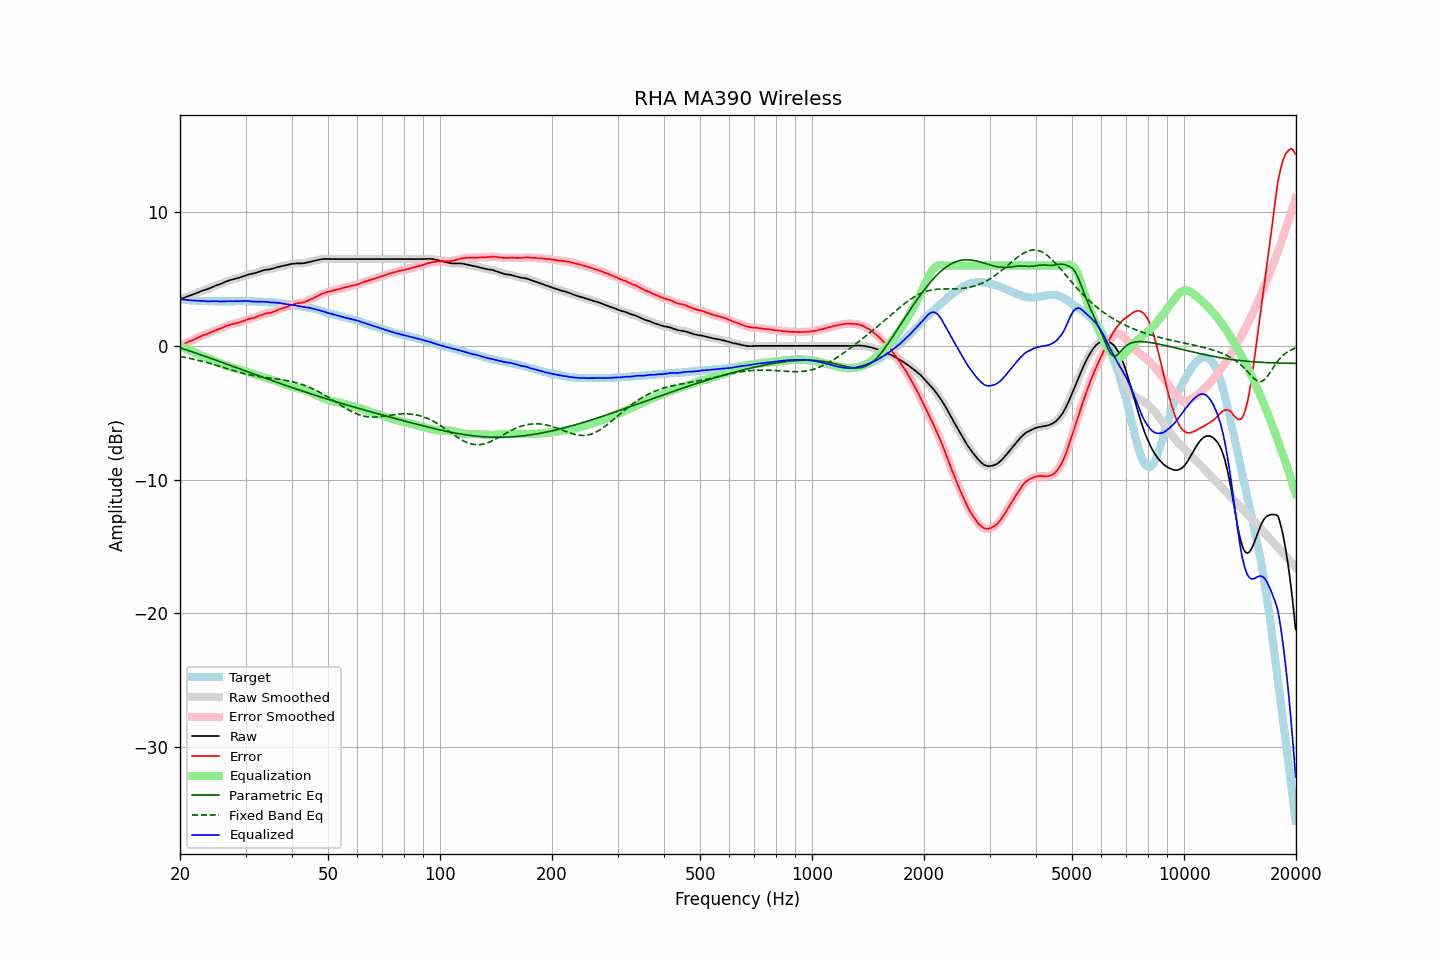

Values plotted in this chart, from the file beside it:
frequency, raw, error, smoothed, error_smoothed, equalization, parametric_eq, fixed_band_eq, equalized_raw, equalized_smoothed, target
20.00, 3.49, 0.01, 3.49, 0.01, -0.01, -0.14, -0.80, 3.48, 3.48, 3.48
20.20, 3.54, 0.07, 3.54, 0.07, -0.07, -0.18, -0.82, 3.47, 3.47, 3.47
20.40, 3.58, 0.12, 3.58, 0.12, -0.12, -0.22, -0.84, 3.46, 3.46, 3.46
20.61, 3.62, 0.17, 3.62, 0.18, -0.18, -0.26, -0.86, 3.44, 3.45, 3.45
20.81, 3.67, 0.24, 3.67, 0.24, -0.23, -0.30, -0.89, 3.44, 3.44, 3.43
21.02, 3.71, 0.29, 3.71, 0.29, -0.28, -0.34, -0.91, 3.43, 3.43, 3.42
21.23, 3.75, 0.34, 3.75, 0.34, -0.34, -0.38, -0.93, 3.41, 3.42, 3.41
21.44, 3.80, 0.38, 3.80, 0.39, -0.39, -0.42, -0.96, 3.41, 3.41, 3.42
21.66, 3.84, 0.44, 3.84, 0.44, -0.45, -0.46, -0.99, 3.39, 3.40, 3.40
21.87, 3.89, 0.49, 3.89, 0.49, -0.50, -0.50, -1.01, 3.39, 3.39, 3.40
22.09, 3.93, 0.55, 3.93, 0.55, -0.55, -0.54, -1.04, 3.38, 3.38, 3.38
22.31, 3.98, 0.61, 3.98, 0.61, -0.61, -0.59, -1.07, 3.37, 3.37, 3.38
22.54, 4.03, 0.66, 4.03, 0.66, -0.66, -0.63, -1.10, 3.37, 3.37, 3.37
22.76, 4.08, 0.72, 4.08, 0.72, -0.71, -0.67, -1.13, 3.37, 3.37, 3.36
22.99, 4.13, 0.78, 4.13, 0.77, -0.76, -0.71, -1.16, 3.37, 3.36, 3.35
23.22, 4.17, 0.83, 4.17, 0.81, -0.81, -0.75, -1.19, 3.36, 3.35, 3.34
23.45, 4.20, 0.85, 4.20, 0.86, -0.86, -0.80, -1.22, 3.34, 3.34, 3.35
23.69, 4.24, 0.90, 4.24, 0.90, -0.91, -0.84, -1.26, 3.33, 3.33, 3.34
23.92, 4.29, 0.96, 4.29, 0.95, -0.96, -0.88, -1.29, 3.33, 3.33, 3.33
24.16, 4.34, 1.00, 4.34, 1.01, -1.01, -0.92, -1.32, 3.33, 3.33, 3.34
24.40, 4.40, 1.06, 4.40, 1.06, -1.06, -0.97, -1.36, 3.34, 3.34, 3.34
24.65, 4.45, 1.11, 4.45, 1.11, -1.11, -1.01, -1.39, 3.34, 3.35, 3.34
24.89, 4.50, 1.16, 4.50, 1.16, -1.15, -1.05, -1.43, 3.35, 3.34, 3.34
25.14, 4.54, 1.21, 4.54, 1.21, -1.20, -1.10, -1.46, 3.34, 3.34, 3.33
25.39, 4.58, 1.25, 4.58, 1.25, -1.25, -1.14, -1.50, 3.33, 3.33, 3.33
25.65, 4.62, 1.29, 4.62, 1.30, -1.30, -1.18, -1.54, 3.32, 3.32, 3.33
25.91, 4.67, 1.34, 4.67, 1.34, -1.35, -1.23, -1.58, 3.32, 3.32, 3.33
26.16, 4.73, 1.40, 4.73, 1.39, -1.40, -1.27, -1.61, 3.33, 3.33, 3.33
26.43, 4.78, 1.45, 4.78, 1.45, -1.45, -1.31, -1.65, 3.33, 3.33, 3.33
26.69, 4.83, 1.50, 4.83, 1.49, -1.49, -1.36, -1.69, 3.34, 3.34, 3.33
26.96, 4.87, 1.54, 4.87, 1.54, -1.53, -1.40, -1.73, 3.34, 3.34, 3.33
27.23, 4.91, 1.58, 4.91, 1.58, -1.57, -1.45, -1.76, 3.34, 3.34, 3.33
27.50, 4.94, 1.61, 4.94, 1.61, -1.60, -1.49, -1.80, 3.34, 3.34, 3.33
27.77, 4.97, 1.63, 4.97, 1.64, -1.64, -1.53, -1.84, 3.33, 3.34, 3.34
28.05, 5.01, 1.67, 5.01, 1.67, -1.67, -1.58, -1.87, 3.34, 3.34, 3.34
28.33, 5.04, 1.69, 5.04, 1.69, -1.70, -1.62, -1.91, 3.34, 3.34, 3.35
28.62, 5.07, 1.72, 5.07, 1.73, -1.73, -1.67, -1.94, 3.34, 3.34, 3.34
28.90, 5.11, 1.76, 5.11, 1.76, -1.77, -1.71, -1.98, 3.34, 3.34, 3.35
29.19, 5.15, 1.80, 5.15, 1.80, -1.81, -1.75, -2.01, 3.34, 3.34, 3.35
29.48, 5.19, 1.84, 5.19, 1.84, -1.85, -1.80, -2.04, 3.34, 3.35, 3.35
29.78, 5.24, 1.89, 5.24, 1.89, -1.89, -1.84, -2.07, 3.35, 3.35, 3.35
30.08, 5.28, 1.93, 5.28, 1.94, -1.93, -1.89, -2.10, 3.35, 3.36, 3.35
30.38, 5.32, 1.98, 5.32, 1.98, -1.96, -1.93, -2.13, 3.36, 3.35, 3.34
30.68, 5.35, 2.02, 5.35, 2.01, -2.00, -1.97, -2.16, 3.35, 3.35, 3.33
30.99, 5.37, 2.04, 5.37, 2.04, -2.04, -2.02, -2.18, 3.33, 3.33, 3.33
31.30, 5.40, 2.07, 5.40, 2.07, -2.08, -2.06, -2.21, 3.32, 3.32, 3.33
31.61, 5.42, 2.09, 5.43, 2.10, -2.11, -2.10, -2.23, 3.31, 3.31, 3.33
31.93, 5.46, 2.15, 5.46, 2.14, -2.15, -2.15, -2.25, 3.31, 3.31, 3.31
32.24, 5.50, 2.19, 5.50, 2.19, -2.19, -2.19, -2.27, 3.31, 3.30, 3.31
32.57, 5.54, 2.24, 5.54, 2.24, -2.24, -2.24, -2.29, 3.30, 3.30, 3.30
32.89, 5.58, 2.28, 5.58, 2.28, -2.28, -2.28, -2.31, 3.30, 3.31, 3.30
33.22, 5.62, 2.32, 5.62, 2.32, -2.32, -2.32, -2.33, 3.30, 3.30, 3.30
33.55, 5.66, 2.37, 5.66, 2.36, -2.35, -2.37, -2.35, 3.31, 3.30, 3.29
33.89, 5.68, 2.40, 5.68, 2.40, -2.39, -2.41, -2.36, 3.29, 3.29, 3.28
34.23, 5.70, 2.43, 5.70, 2.43, -2.42, -2.45, -2.38, 3.28, 3.28, 3.27
34.57, 5.71, 2.44, 5.71, 2.45, -2.45, -2.50, -2.39, 3.26, 3.26, 3.27
34.92, 5.73, 2.48, 5.73, 2.47, -2.48, -2.54, -2.41, 3.25, 3.25, 3.25
35.27, 5.76, 2.49, 5.76, 2.50, -2.52, -2.58, -2.42, 3.24, 3.24, 3.27
35.62, 5.80, 2.55, 5.80, 2.54, -2.55, -2.62, -2.44, 3.25, 3.24, 3.25
35.97, 5.83, 2.59, 5.83, 2.59, -2.59, -2.67, -2.45, 3.24, 3.24, 3.24
... 635 more rows
